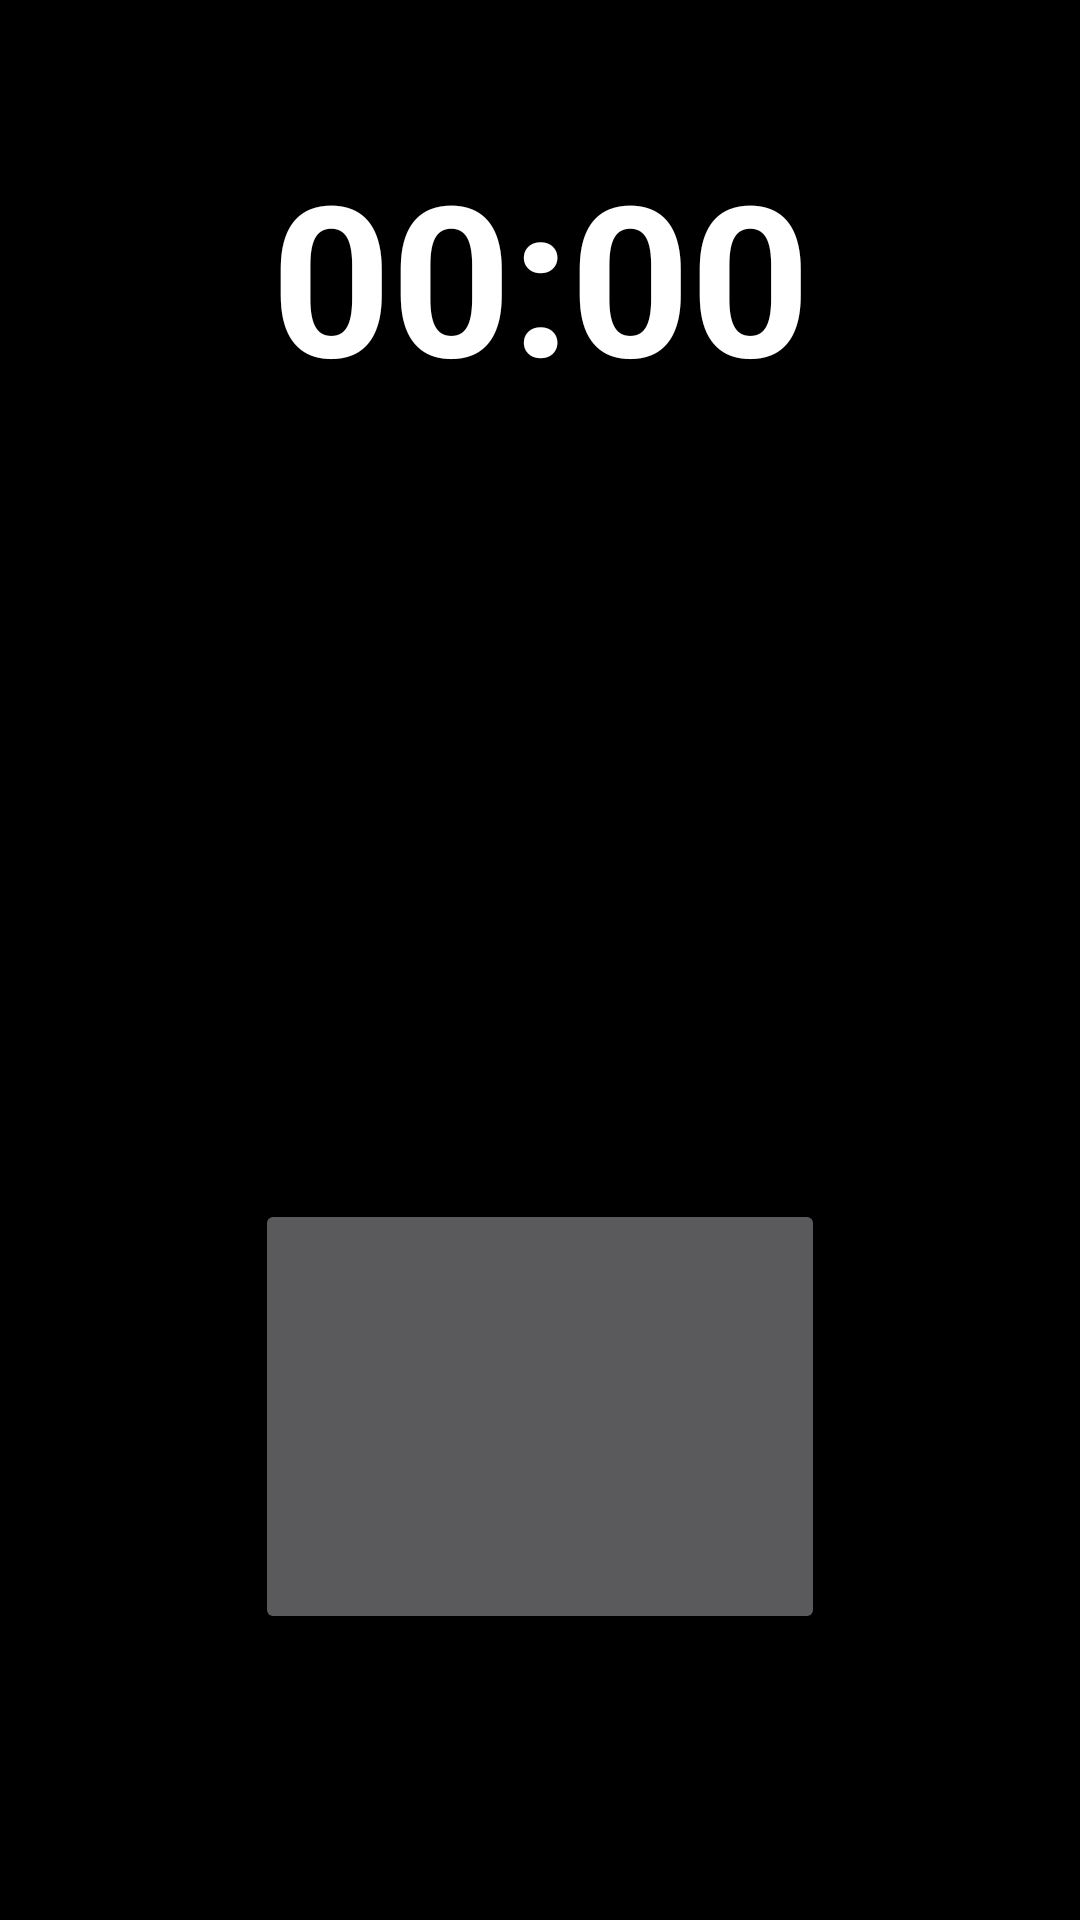

This screen was rendered from an Android layout file. Write that file and the resources it references.
<!-- AndroidManifest.xml: application theme Theme.ViberLauncher -->
<!-- res/layout/unblock.xml -->
<?xml version="1.0" encoding="utf-8"?>
<androidx.constraintlayout.widget.ConstraintLayout xmlns:android="http://schemas.android.com/apk/res/android"
    xmlns:app="http://schemas.android.com/apk/res-auto"
    xmlns:tools="http://schemas.android.com/tools"
    android:layout_width="match_parent"
    android:layout_height="match_parent"
    android:layout_centerHorizontal="true"
    android:background="@color/black"
    android:theme="@style/ThemeOverlay.AppCompat.Dark">

    <TextView
        android:id="@+id/batteryStatus"
        android:layout_width="match_parent"
        android:layout_height="wrap_content"
        android:textAlignment="center"
        android:textColor="#FFFFFF"
        android:textSize="26sp"
        app:layout_constraintTop_toTopOf="parent"
        tools:layout_editor_absoluteX="0dp" />

    <TextView
        android:id="@+id/clock"
        android:layout_width="match_parent"
        android:layout_height="wrap_content"
        android:layout_marginTop="10sp"
        android:text="00:00"
        android:textAlignment="center"
        android:textColor="#FFFFFF"
        android:textSize="70sp"
        android:textStyle="bold"
        android:visibility="visible"
        app:layout_constraintTop_toBottomOf="@+id/batteryStatus"
        tools:ignore="HardcodedText,TextSizeCheck"
        tools:layout_editor_absoluteX="0dp" />

    <TextView
        android:id="@+id/weekday"
        android:layout_width="match_parent"
        android:layout_height="wrap_content"
        android:layout_marginTop="10sp"
        android:text=""
        android:textAlignment="center"
        android:textColor="#FFFFFF"
        android:textSize="34sp"
        app:layout_constraintTop_toBottomOf="@+id/clock"
        tools:layout_editor_absoluteX="0dp" />

    <TextView
        android:id="@+id/date"
        android:layout_width="match_parent"
        android:layout_height="wrap_content"
        android:layout_marginTop="10sp"
        android:textAlignment="center"
        android:textColor="#FFFFFF"
        android:textSize="34sp"
        app:layout_constraintTop_toBottomOf="@+id/weekday"
        tools:layout_editor_absoluteX="0dp" />

    <TextView
        android:id="@+id/date_year"
        android:layout_width="match_parent"
        android:layout_height="wrap_content"
        android:layout_marginTop="10sp"
        android:textAlignment="center"
        android:textColor="#FFFFFF"
        android:textSize="34sp"
        app:layout_constraintTop_toBottomOf="@+id/date"
        tools:layout_editor_absoluteX="0dp" />

    <Button
        android:id="@+id/button"
        android:layout_width="190dp"
        android:layout_height="145dp"
        android:textColor="#FFFFFF"
        android:textSize="24sp"
        android:textStyle="bold"
        android:visibility="visible"
        app:flow_firstHorizontalBias="0.5"
        app:flow_horizontalAlign="start"
        app:flow_horizontalStyle="packed"
        app:layout_constraintBottom_toBottomOf="parent"
        app:layout_constraintEnd_toEndOf="parent"
        app:layout_constraintHorizontal_bias="0.5"
        app:layout_constraintStart_toStartOf="parent"
        app:layout_constraintTop_toBottomOf="@+id/date_year"
        tools:ignore="HardcodedText,TextSizeCheck,TextContrastCheck,SpeakableTextPresentCheck" />

</androidx.constraintlayout.widget.ConstraintLayout>
<!-- resources referenced by this layout -->
<resources>
  <color name="black">#FF000000</color>
  <style name="Theme.ViberLauncher" parent="@style/Theme.AppCompat.Light.NoActionBar">
          <item name="android:windowNoTitle">true</item>
          <item name="android:windowActionBar">false</item>
          <item name="android:windowFullscreen">true</item>
          <item name="android:windowContentOverlay">@null</item>
      </style>
</resources>
